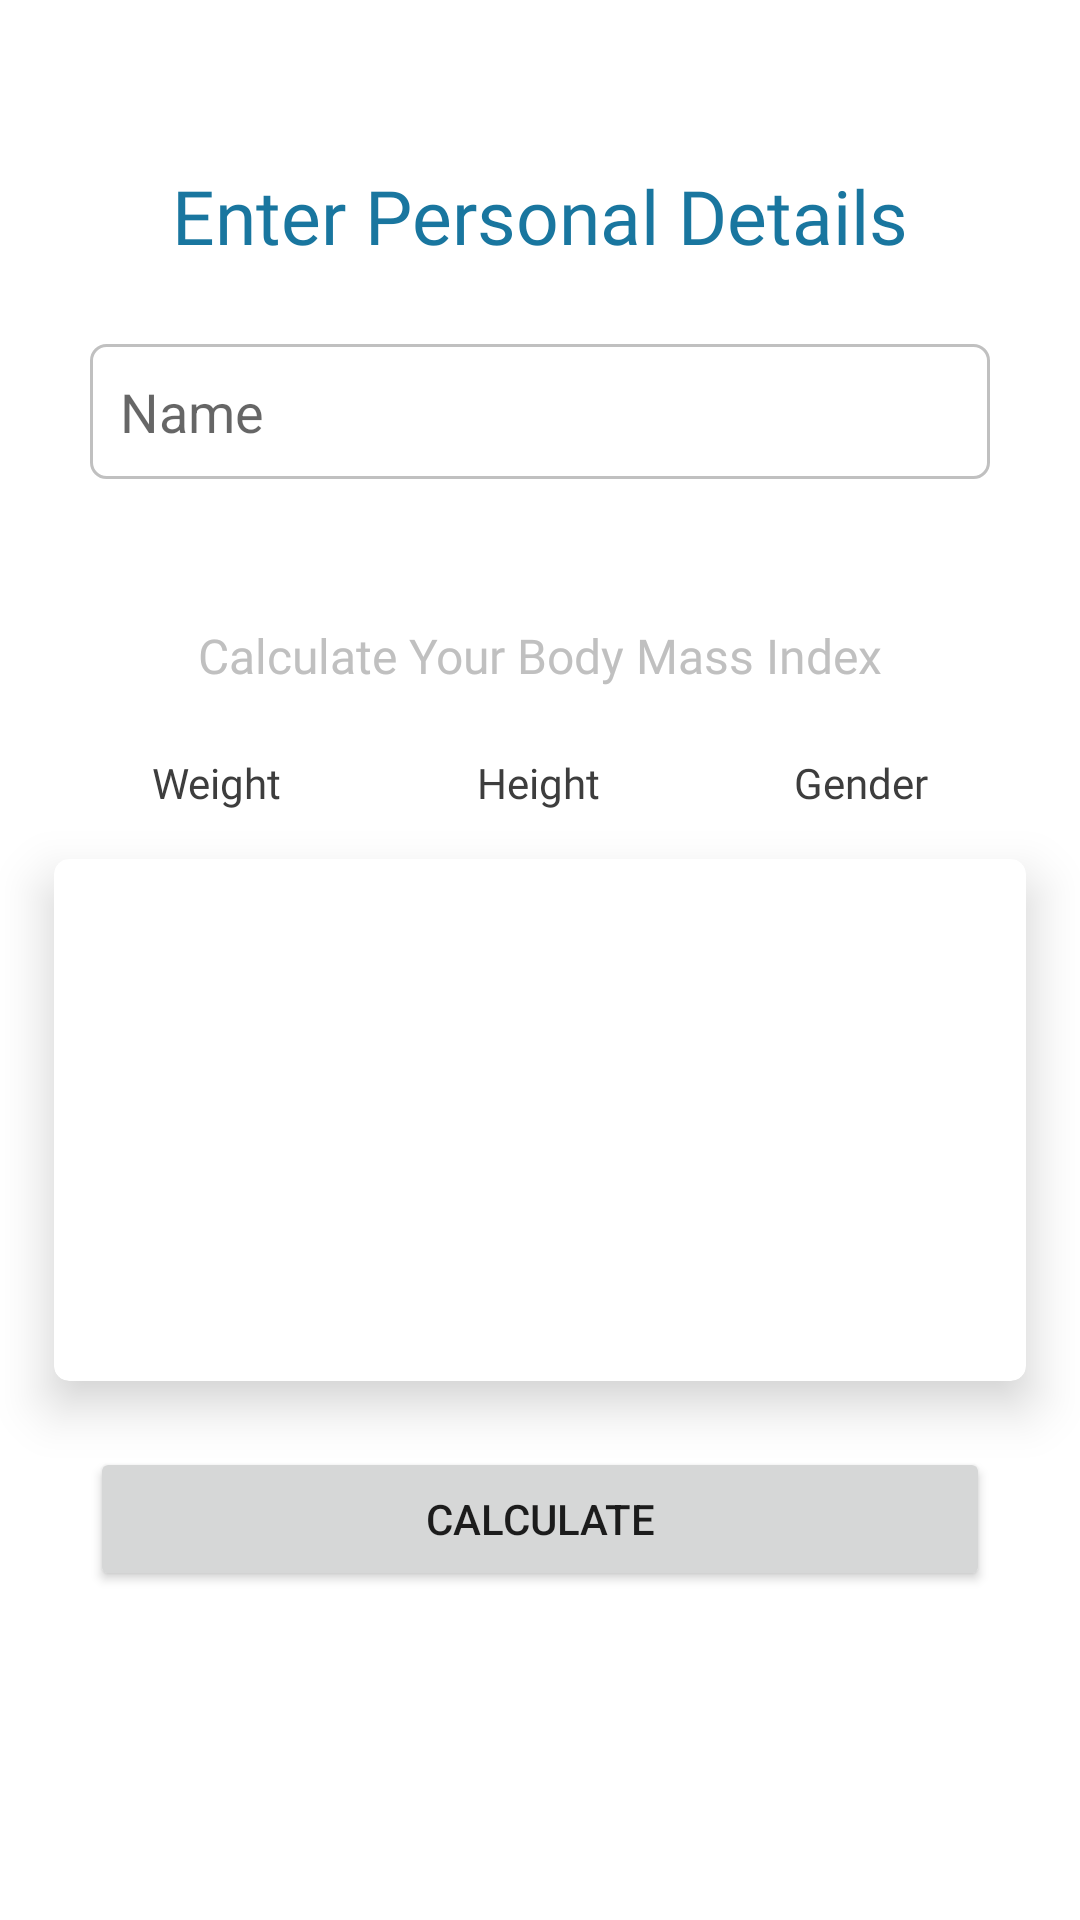

Layout XML and referenced resources for this Android screen:
<!-- AndroidManifest.xml: fallback theme Theme.MaterialComponents.DayNight.NoActionBar -->
<!-- res/layout/fragment_add_bmi_details.xml -->
<?xml version="1.0" encoding="utf-8"?>
<androidx.constraintlayout.widget.ConstraintLayout xmlns:android="http://schemas.android.com/apk/res/android"
    xmlns:tools="http://schemas.android.com/tools"
    android:layout_width="match_parent"
    android:layout_height="match_parent"
    xmlns:app="http://schemas.android.com/apk/res-auto"
    >

    <TextView
        android:layout_width="wrap_content"
        android:layout_height="wrap_content"
        android:text="@string/enter_personal_details"
        style="@style/RalewayRegualrStyle"
        android:textColor="@color/primary"
        android:id="@+id/tv_enter_details"
        app:layout_constraintEnd_toEndOf="parent"
        app:layout_constraintTop_toTopOf="parent"
        app:layout_constraintStart_toStartOf="parent"
        android:layout_marginTop="@dimen/fifty_five"
        />

    <EditText
        android:id="@+id/ed_name_user"
        android:layout_width="0dp"
        android:layout_height="@dimen/fourty_five"
        android:layout_marginHorizontal="@dimen/thirty"
        android:layout_marginTop="@dimen/twenty_six"
        android:background="@drawable/rounded_shape"
        android:paddingStart="@dimen/ten"
        android:textCursorDrawable="@null"
        android:singleLine="true"
        android:paddingEnd="@dimen/ten"
        android:maxLength="50"
        android:gravity="center_vertical"
        android:hint="@string/name_title"
        android:textColor="@color/black"
        app:layout_constraintEnd_toEndOf="parent"
        app:layout_constraintStart_toStartOf="parent"
        app:layout_constraintTop_toBottomOf="@id/tv_enter_details"
        />

    <TextView
        android:layout_width="wrap_content"
        android:layout_height="wrap_content"
        android:text="@string/calculate_your_body_mass_index_title"
        android:textColor="@color/gray_color"
        style="@style/PoppinsLightStyle"
        android:id="@+id/tv_calculate_body_title"
        app:layout_constraintStart_toStartOf="parent"
        app:layout_constraintEnd_toEndOf="parent"
        app:layout_constraintTop_toBottomOf="@id/ed_name_user"
        android:layout_marginTop="@dimen/fourty_eight"
        />

    <include
        android:layout_width="0dp"
        android:layout_height="wrap_content"
        app:layout_constraintStart_toStartOf="parent"
        app:layout_constraintEnd_toEndOf="parent"
        app:layout_constraintTop_toBottomOf="@+id/tv_calculate_body_title"
        android:id="@+id/header"
        android:layout_marginHorizontal="@dimen/eighten"

        android:layout_marginTop="@dimen/twenty_two"
        layout="@layout/bmi_item_header_layout">
    </include>

    <include
        android:layout_width="0dp"
        android:layout_height="wrap_content"
        app:layout_constraintStart_toStartOf="parent"
        app:layout_constraintEnd_toEndOf="parent"
        app:layout_constraintTop_toBottomOf="@+id/header"
        android:id="@+id/body_items"
        android:layout_marginHorizontal="@dimen/eighten"
        android:layout_marginTop="@dimen/sixten"
        layout="@layout/bmi_item_layout">
    </include>



    <Button
        android:layout_width="0dp"
        android:layout_height="wrap_content"
        android:text="@string/calculate_title"
        android:id="@+id/btn_calculate"
        android:layout_marginHorizontal="@dimen/thirty"
        app:layout_constraintStart_toStartOf="parent"
        app:layout_constraintEnd_toEndOf="parent"
        app:layout_constraintTop_toBottomOf="@id/body_items"
        android:layout_marginTop="@dimen/twenty_two"
        />

</androidx.constraintlayout.widget.ConstraintLayout>
<!-- res/layout/bmi_item_header_layout.xml (included above) -->
<?xml version="1.0" encoding="utf-8"?>
<LinearLayout xmlns:android="http://schemas.android.com/apk/res/android"
    android:layout_width="match_parent"
    android:layout_height="wrap_content"
    android:orientation="horizontal"
    android:weightSum="3"
    xmlns:app="http://schemas.android.com/apk/res-auto">


    <TextView
        android:text="@string/weightTitle"
        android:id="@+id/tv_weight_title"
        app:layout_constraintStart_toStartOf="parent"
        app:layout_constraintTop_toTopOf="parent"
        style="@style/headerItemsFontStyle"
        />

    <TextView
        style="@style/headerItemsFontStyle"
        android:text="@string/heightTitle"
        android:id="@+id/tv_height_title"
        app:layout_constraintStart_toStartOf="parent"
        app:layout_constraintTop_toTopOf="parent"
        />


    <TextView
        android:text="@string/genderTitle"
        style="@style/headerItemsFontStyle"
        android:id="@+id/tv_gender_title"
        app:layout_constraintStart_toStartOf="parent"
        app:layout_constraintTop_toTopOf="parent"
        />


</LinearLayout>
<!-- res/layout/bmi_item_layout.xml (included above) -->
<?xml version="1.0" encoding="utf-8"?>
<androidx.cardview.widget.CardView android:layout_width="wrap_content"
    android:layout_height="wrap_content"
    xmlns:app="http://schemas.android.com/apk/res-auto"
    xmlns:card_view="http://schemas.android.com/tools"
    app:cardCornerRadius="5dp"
    app:cardElevation="@dimen/ten"
    xmlns:android="http://schemas.android.com/apk/res/android">
<LinearLayout android:layout_width="match_parent"
    android:layout_height="wrap_content"
    xmlns:tools="http://schemas.android.com/tools"
    android:orientation="horizontal"
    android:weightSum="3"
    android:padding="@dimen/twelve_dp"
    >

    <androidx.recyclerview.widget.RecyclerView
        android:text="@string/weightTitle"
        tools:itemCount="10"
        android:layout_height="@dimen/one_fifity"
        app:layoutManager="androidx.recyclerview.widget.LinearLayoutManager"
        tools:listitem="@layout/bmi_single_item"
        android:id="@+id/rv_weight"
        app:layout_constraintStart_toStartOf="parent"
        app:layout_constraintTop_toTopOf="parent"
        style="@style/bodyMassIndexRecyclerViewStyle"

        />

    <androidx.recyclerview.widget.RecyclerView
        android:layout_width="0dp"
        android:text="@string/heightTitle"
        android:layout_height="@dimen/one_fifity"
        style="@style/bodyMassIndexRecyclerViewStyle"
        app:layoutManager="androidx.recyclerview.widget.LinearLayoutManager"
        android:id="@+id/rv_height"
        app:layout_constraintStart_toStartOf="parent"
        app:layout_constraintTop_toTopOf="parent"
        />


    <androidx.recyclerview.widget.RecyclerView
        android:layout_width="0dp"
        android:layout_height="@dimen/one_fifity"

        style="@style/bodyMassIndexRecyclerViewStyle"
        app:layoutManager="androidx.recyclerview.widget.LinearLayoutManager"
        android:id="@+id/rv_gender"
        app:layout_constraintStart_toStartOf="parent"
        app:layout_constraintTop_toTopOf="parent"
        />


</LinearLayout>
</androidx.cardview.widget.CardView>
<!-- res/layout/bmi_single_item.xml (included above) -->
<?xml version="1.0" encoding="utf-8"?>
<androidx.constraintlayout.widget.ConstraintLayout xmlns:android="http://schemas.android.com/apk/res/android"
    android:layout_width="match_parent"
    android:layout_height="wrap_content"
    xmlns:app="http://schemas.android.com/apk/res-auto"
    xmlns:tools="http://schemas.android.com/tools">


    <TextView
        android:layout_width="match_parent"
        android:layout_height="wrap_content"
        tools:text="43"
        android:padding="10dp"
        android:gravity="center"
        android:layout_weight="1"
        android:id="@+id/tv_item_text"
        app:layout_constraintStart_toStartOf="parent"
        app:layout_constraintTop_toTopOf="parent"
        android:textSize="@dimen/fourten_sp"
        />
    <View
        android:layout_width="match_parent"
        android:layout_height="5dp"
        android:layout_marginHorizontal="20dp"
        android:id="@+id/view"
        android:visibility="visible"
        app:layout_constraintStart_toStartOf="parent"
        app:layout_constraintTop_toBottomOf="@id/tv_item_text"
        app:layout_constraintEnd_toEndOf="parent"
        android:background="@color/primary"

        />
</androidx.constraintlayout.widget.ConstraintLayout>
<!-- resources referenced by this layout -->
<resources>
  <color name="black">#FF000000</color>
  <color name="gray_color">#C0C0C0</color>
  <color name="primary">#19769F</color>
  <dimen name="eighten">18dp</dimen>
  <dimen name="fifty_five">55dp</dimen>
  <dimen name="fourten_sp">14sp</dimen>
  <dimen name="fourty_eight">48dp</dimen>
  <dimen name="fourty_five">45dp</dimen>
  <dimen name="one_fifity">150dp</dimen>
  <dimen name="sixten">16dp</dimen>
  <dimen name="ten">10dp</dimen>
  <dimen name="thirty">30dp</dimen>
  <dimen name="twelve_dp">12dp</dimen>
  <dimen name="twenty_six">26dp</dimen>
  <dimen name="twenty_two">22dp</dimen>
  <!-- drawable rounded_shape (drawable) -->
  <?xml version="1.0" encoding="UTF-8"?>
  <shape xmlns:android="http://schemas.android.com/apk/res/android">
      <solid android:color="@color/white"/>
  
      <stroke android:width="@dimen/one"
          android:color="@color/gray_color" />
      <corners android:radius="@dimen/five" />
  </shape>
  <string name="calculate_title">Calculate</string>
  <string name="calculate_your_body_mass_index_title">Calculate Your Body Mass Index</string>
  <string name="enter_personal_details">Enter Personal Details</string>
  <string name="genderTitle">Gender</string>
  <string name="heightTitle">Height</string>
  <string name="name_title">Name</string>
  <string name="weightTitle">Weight</string>
  <style name="PoppinsLightStyle">
          <item name="fontFamily">@font/poppins_light_300</item>
          <item name="android:textSize">16sp</item>
      </style>
  <style name="RalewayRegualrStyle">
          <item name="fontFamily">@font/raleway_regular_400</item>
          <item name="android:textSize">25sp</item>
      </style>
  <style name="bodyMassIndexRecyclerViewStyle">
          <item name="android:layout_width">0dp</item>
          <item name="android:layout_height">80dp</item>
          <item name="android:gravity">center</item>
          <item name="android:layout_weight">1</item>
      </style>
  <style name="headerItemsFontStyle">
          <item name="android:layout_width">wrap_content</item>
          <item name="android:layout_height">wrap_content</item>
          <item name="android:gravity">center</item>
          <item name="android:layout_weight">1</item>
          <item name="android:textColor">@color/black_cremy</item>
          <item name="android:fontFamily">@font/poppins_regular_400</item>
          <item name="android:textSize">14sp</item>
      </style>
  <color name="white">#FFFFFFFF</color>
  <dimen name="one">1dp</dimen>
  <dimen name="five">5dp</dimen>
  <color name="black_cremy">#3D3D3D</color>
</resources>
